3-way image classification set "dataset" from GitHub (nongtiny/RPS-recognition); label vocabulary: paper, rock, scissor.

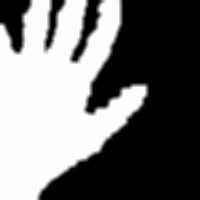
Label: paper

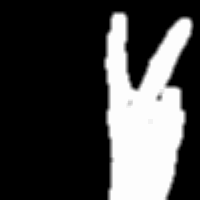
Label: scissor

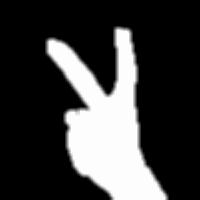
Label: scissor

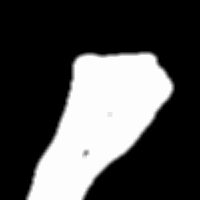
Label: rock

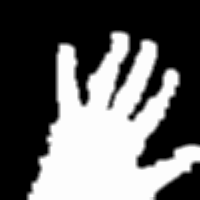
Label: paper

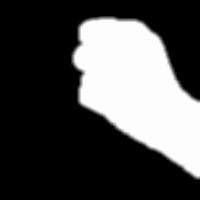
Label: rock
